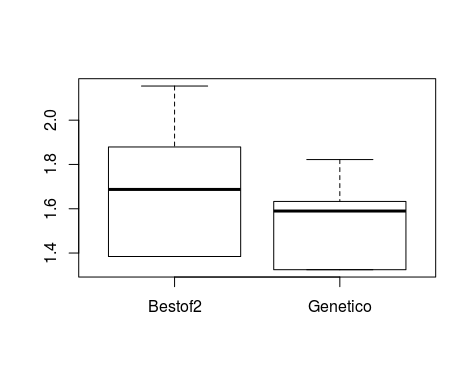

Values plotted in this chart, from the file beside it:
B2, GN
1.803, 1.612
1.879, 1.633
1.483, 1.472
1.384, 1.325
1.384, 1.472
1.879, 1.325
1.846, 1.822
1.848, 1.633
1.848, 1.607
1.536, 1.633
1.879, 1.472
1.384, 1.385
1.384, 1.325
2.078, 1.766
1.549, 1.633
1.384, 1.325
1.854, 1.633
1.384, 1.633
1.571, 1.822
1.384, 1.822
2.154, 1.325
1.879, 1.572
1.846, 1.325
1.549, 1.661
1.549, 1.5
1.879, 1.325
1.384, 1.385
2.078, 1.325
1.384, 1.633
1.879, 1.633
